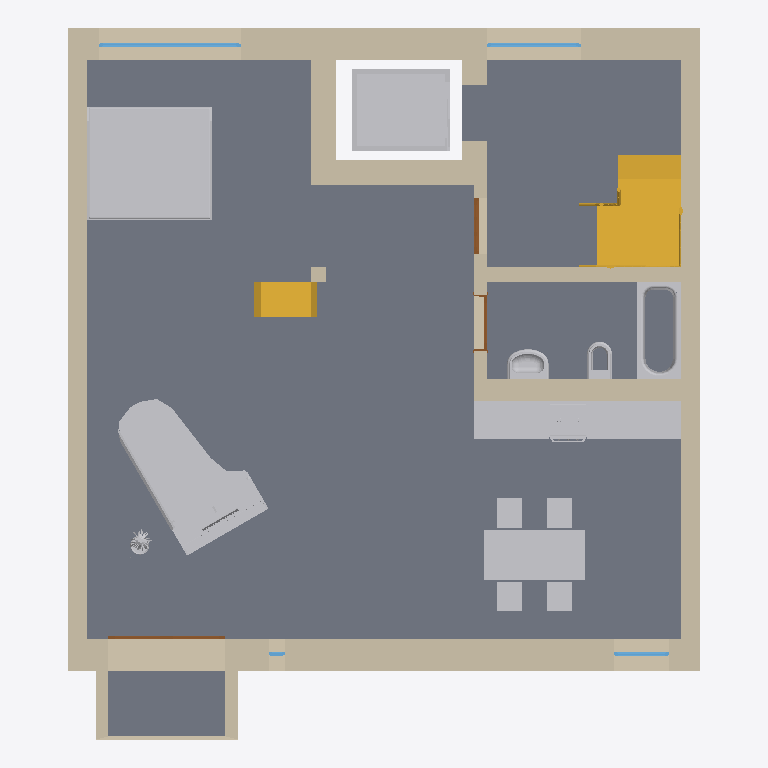
Plan cut of the same IFC building model at storey '0. Ground Floor' (level 0.00 m, cut at 1.40 m), seen from above with north up, elements coloured by IFC class: 19 walls (beige), 12 other elements (light grey), 4 slabs (grey), 4 windows (light blue), 3 doors (brown), 2 stairs (yellow). Cut surfaces are drawn darker.
Extent 10.1 m × 11.3 m × 4.7 m (x, y, z). Storeys (3): 0. Ground Floor at 0.00 m; 1. Story at 3.10 m; 2. Story at 6.20 m. Elements (54): 21 IfcWallStandardCase, 7 IfcSlab, 7 IfcWindow, 6 IfcFurnishingElement, 4 IfcDistributionFlowElement, 3 IfcBuildingElementProxy, 3 IfcDoor, 2 IfcStair, 1 IfcTransportElement.

HEADER;
FILE_DESCRIPTION((''),'2;1');
FILE_NAME('','2019-07-19T11:31:57',(''),(''),'','BIMserver','');
FILE_SCHEMA(('IFC2X3'));
ENDSEC;
DATA;
#11760=IFCPROJECT('0BR1sr43GGEP4VpVzQ2vP4',#987,'Project',$,$,$,$,(#1925,#11761),#11762);
#21693=IFCSITE('1rOUWbkAL50o0iyLZ15Tb6',#987,'Site',$,$,#45055,$,$,.ELEMENT.,$,$,$,$,$);
#40583=IFCBUILDING('1tOwtN1WVM8a8rsf5LwOui',#987,'3D',$,$,#41655,$,$,.ELEMENT.,$,$,$);
#21659=IFCBUILDINGSTOREY('2JskKQaZVz74BF5OXdfqLI',#987,'0. Ground Floor',$,$,#1390,$,'0. Ground Floor',.ELEMENT.,0.0);
#25096=IFCBUILDINGSTOREY('3l1xSkIimxo52z4U2r3PG_',#987,'1. Story',$,$,#48901,$,'1. Story',.ELEMENT.,3100.0);
#40591=IFCBUILDINGSTOREY('1QLb3asbaBxLsea53va3_q',#987,'2. Story',$,$,#41654,$,'2. Story',.ELEMENT.,6200.0);
#23452=IFCSLAB('2lwfw8JNT9VxGvIjtEg3Rt',#987,'SLA - 001',$,$,#23453,#22348,'AFEA9E88-4D77-497F-B4-39-4ADDCEA836F7',.FLOOR.);
#25080=IFCSLAB('0B8cigbSjAoeICcrUdGJhj',#987,'SLA - 001',$,$,#54487,#47720,'0B226B2A-95CB-4ACA-84-8C-9B57A7413AED',.FLOOR.);
#25081=IFCSLAB('19HFBXZQL0TPWvKOzYXbdD',#987,'SLA - 001',$,$,#35566,#60151,'4944F2E1-8DA5-[number]-518F628659CD',.FLOOR.);
#18417=IFCWALLSTANDARDCASE('3eXmUKR$T1F9XqAxAi_trG',#987,'SW - 123',$,$,#7952,#21636,'E8870794-6FF7-413C-98-74-2BB2ACFB7D50');
#25082=IFCSLAB('3SnS$Jh3T5Cuo7O_Am33Dt',#987,'SLA - 002',$,$,#57923,#51973,'DCC5CFD3-AC37-4533-8C-87-63E2B00C3377',.FLOOR.);
#25077=IFCFURNISHINGELEMENT('0p_IRuAEbEuhwZDng1iXRz',#987,'FU - 010',$,$,#27174,#27175,'33F926F8-28E9-4EE2-BE-A3-371A81B216FD');
#18052=IFCWALLSTANDARDCASE('3KCrgNOh1B0Png3LvyYkBU',#987,'SW - 120',$,$,#1416,#6510,'D4335A97-62B0-4B01-9C-6A-0D5E7C8AE2DE');
#17439=IFCWALLSTANDARDCASE('2E$3AgEkLEwBsOgt$M2VS6',#987,'SW - 122',$,$,#7967,#23037,'8EFC32AA-3AE5-4EE8-BD-98-AB7FD609F706');
#17088=IFCBUILDINGELEMENTPROXY('2S1MTb0w91TBQWHpPMSPFZ',#987,'FU - 002',$,$,#27388,#22365,'9C056765-03A2-4174-B6-A0-4736567193E3',.ELEMENT.);
#25079=IFCSTAIR('2dXdubQDrCoxedT13mmytz',#987,'STA - 001',$,$,#56466,#49634,'A7867E25-68DD-4CCB-BA-27-7410F0C3CDFD',.NOTDEFINED.);
#25075=IFCTRANSPORTELEMENT('2OIUwOyIL1tesLJljJk3mK',#987,'FU - 001',$,$,#13033,#46193,'9849EE98-F125-41DE-8D-95-4EFB53B83C14',.NOTDEFINED.,$,$);
#25078=IFCFURNISHINGELEMENT('3jzYHWLBT9B8ZexN7nTKK5',#987,'FU - 013',$,$,#27160,#5469,'EDF62460-54B7-492C-88-E8-ED71F1754505');
#23162=IFCWALLSTANDARDCASE('19yI3KupHFxeheS1_83JU6',#987,'SW - 120',$,$,#23163,#23164,'49F120D4-E334-4FEE-8A-E8-701F880D3786');
#17438=IFCWALLSTANDARDCASE('1Jjp_6vuT6V8wsW3iDM9w6',#987,'SW - 121',$,$,#51218,#37535,'53B73F86-E787-467C-8E-B6-803B0D589E86');
#25064=IFCWALLSTANDARDCASE('212o$jHc92Jw9$aYs8XCxn',#987,'SW - 015',$,$,#46544,#44031,'810B2FED-4662-424F-A2-7F-922D8884CEF1');
#5262=IFCWALLSTANDARDCASE('0d5xVjd31FWw0WWLOkD6Cb',#987,'SW - 121',$,$,#41447,#41448,'2717B7ED-9C30-4F83-A0-20-81562E346325');
#25061=IFCWALLSTANDARDCASE('1gCfAKYvn9b9fDoZZEQLR9',#987,'SW - 125',$,$,#41428,#41429,'6A329294-8B9C-4994-9A-4D-CA38CE6956C9');
#25063=IFCWALLSTANDARDCASE('3toeeh8i17xPoQJvVNgXvE',#987,'SW - 009',$,$,#27045,#27046,'F7CA8A2B-22C0-47ED-9C-9A-4F97D7AA1E4E');
#25076=IFCDISTRIBUTIONFLOWELEMENT('2oVP4erTb7UghxOtBF0LQJ',#987,'FU - 004',$,$,#34849,#40997,'B27D9128-D5D9-477A-AA-FB-6372CF015693');
#11399=IFCWALLSTANDARDCASE('10JpjYuYbDrel_tnn6XYXL',#987,'SW - 124',$,$,#17987,#17988,'404F3B62-E229-4DD6-8B-FE-DF1C46862855');
#25074=IFCSTAIR('132ACU$Hr9vQ$ywjhbfuUm',#987,'STA - 002',$,$,#44654,#56472,'4308A31E-FD1D-49E5-AF-FC-EADAE5A787B0',.NOTDEFINED.);
#17440=IFCWALLSTANDARDCASE('0ithbRgvD3$QLxlF2oqzoU',#987,'SW - 121',$,$,#6881,#35152,'2CDEB95B-AB93-43FD-A5-7B-BCF0B2D3DC9E');
#22516=IFCFURNISHINGELEMENT('04rUXBD4bB2A6QhAGQOFS7',#987,'FU - 012',$,$,#44062,#44063,'04D5E84B-3449-4B08-A1-9A-ACA41A60F707');
#25071=IFCDISTRIBUTIONFLOWELEMENT('0AjIIDbif0lhwKq4y3KX8O',#987,'FU - 002',$,$,#56089,#58701,'0AB5248D-96CA-40BE-BE-94-D04F03521218');
#10791=IFCBUILDINGELEMENTPROXY('1Xbr5AM6X0_e5jciCkvTXR',#987,'FU - 007',$,$,#10792,#10793,'6197514A-5868-40FA-81-6D-9AC32EE5D85B',.ELEMENT.);
#22515=IFCFURNISHINGELEMENT('2aL9NUvDjDhvaycD43V6i1',#987,'FU - 011',$,$,#34654,#34623,'A45495DE-E4DB-4DAF-99-3C-98D1037C6B01');
#1101=IFCDISTRIBUTIONFLOWELEMENT('2KDZQjj$PAZPH8MQT3By2v',#987,'FU - 004',$,$,#1102,#1103,'943636AD-B7F6-4A8D-94-48-59A7432FC0B9');
#25065=IFCWALLSTANDARDCASE('3KR_GIKTjC6A4utFyfnN9A',#987,'SW - 014',$,$,#31368,#31369,'D46FE412-51DB-4C18-A1-38-DCFF29C5724A');
#7487=IFCWALLSTANDARDCASE('1v0TRjXiT6E8JwPfg$BxTz',#987,'SW - 017',$,$,#7488,#7489,'7901D6ED-86C7-4638-84-FA-669ABF2FB77D');
#25068=IFCWALLSTANDARDCASE('13B_tkLmbA9OIPfEezTCuF',#987,'SW - 025',$,$,#31344,#31345,'432FEDEE-5709-4A25-84-99-A4EA3D74CE0F');
#25069=IFCWALLSTANDARDCASE('0KR0j1Pen5rx2tz$YzksZD',#987,'SW - 024',$,$,#18536,#38191,'146C0B41-668C-45D7-B0-B7-F7F8BDBB68CD');
#25060=IFCWALLSTANDARDCASE('0FmWlGLlnA0v_sbP9MKkvE',#987,'SW - 013',$,$,#43982,#17264,'0FC20BD0-56FC-4A03-9F-B6-95925652EE4E');
#25059=IFCWALLSTANDARDCASE('3DqPZX90P6Lwa8Fm_hS6Zt',#987,'SW - 010',$,$,#6901,#35202,'CDD198E1-[number]-A9-08-3F0FAB7068F7');
#25072=IFCDISTRIBUTIONFLOWELEMENT('11zdTF6Sf6VehcdG1K12JQ',#987,'FU - 003',$,$,#56866,#56418,'41F6774F-19CA-467E-8A-E6-9D00540424DA');
#12841=IFCWINDOW('1M06h2_IP9ZenacpLvj1av',#987,'WD - 052',$,$,#54493,#60588,'56006AC2-F926-498E-8C-64-9B3579B41939',2400.0,2260.0);
#25067=IFCWALLSTANDARDCASE('3vqqCmiDH7kR7e8wug_q6s',#987,'SW - 126',$,$,#46516,#44019,'F9D34330-B0D4-47B9-B1-E8-23AE2AFB41B6');
#25070=IFCWINDOW('2PaQ7gxKv1S8UNrMyx7mvo',#987,'WD - 005',$,$,#22665,#60587,'9991A1EA-ED4E-[number]-D56F3B1F0E72',2500.0,1500.0);
#12872=IFCDOOR('1ip9Bny4v23BkYCWQHdxPh',#987,'DOO - 031',$,$,#27405,#46044,'6CCC92F1-F04E-420C-BB-A2-3206919FB66B',2285.0,1860.0);
#25073=IFCBUILDINGELEMENTPROXY('0a4ewMIeXC59r2VdAa2u42',#987,'FU - 014',$,$,#33470,#33471,'24128E96-4A88-4C14-9D-42-7E72A40B8102',.ELEMENT.);
#25062=IFCDOOR('3A1bBNpLbDxg5wdIXaxsPw',#987,'DOO - 008',$,$,#46036,#45381,'CA0652D7-CD59-4DEE-A1-7A-9D2864EF667A',2100.0,900.0);
#7415=IFCWALLSTANDARDCASE('0ILLK53IL3lgKTmc$T2aIj',#987,'SW - 021',$,$,#7416,#7417,'[number]-0D25-43BE-A5-1D-C26FDD0A44AD');
#19839=IFCWINDOW('3wl5_C2Hz3hPF2gwSTHyO0',#987,'WD - 047',$,$,#18518,#19840,'FABC5F8C-091F-43AD-93-C2-ABA71D47C600',1310.0,885.0);
#25066=IFCDOOR('1qj6zsbaf7KPymB2NZaEpV',#987,'DOO - 014',$,$,#41642,#55398,'74B46F76-964A-4751-9F-30-2C25E390ECDF',2100.0,900.0);
#19860=IFCWINDOW('2pKrGup3L1EQkB0XcGWsTq',#987,'WD - 051',$,$,#19861,#19862,'B3535438-CC35-4139-AB-8B-[number]',380.0,260.0);
ENDSEC;